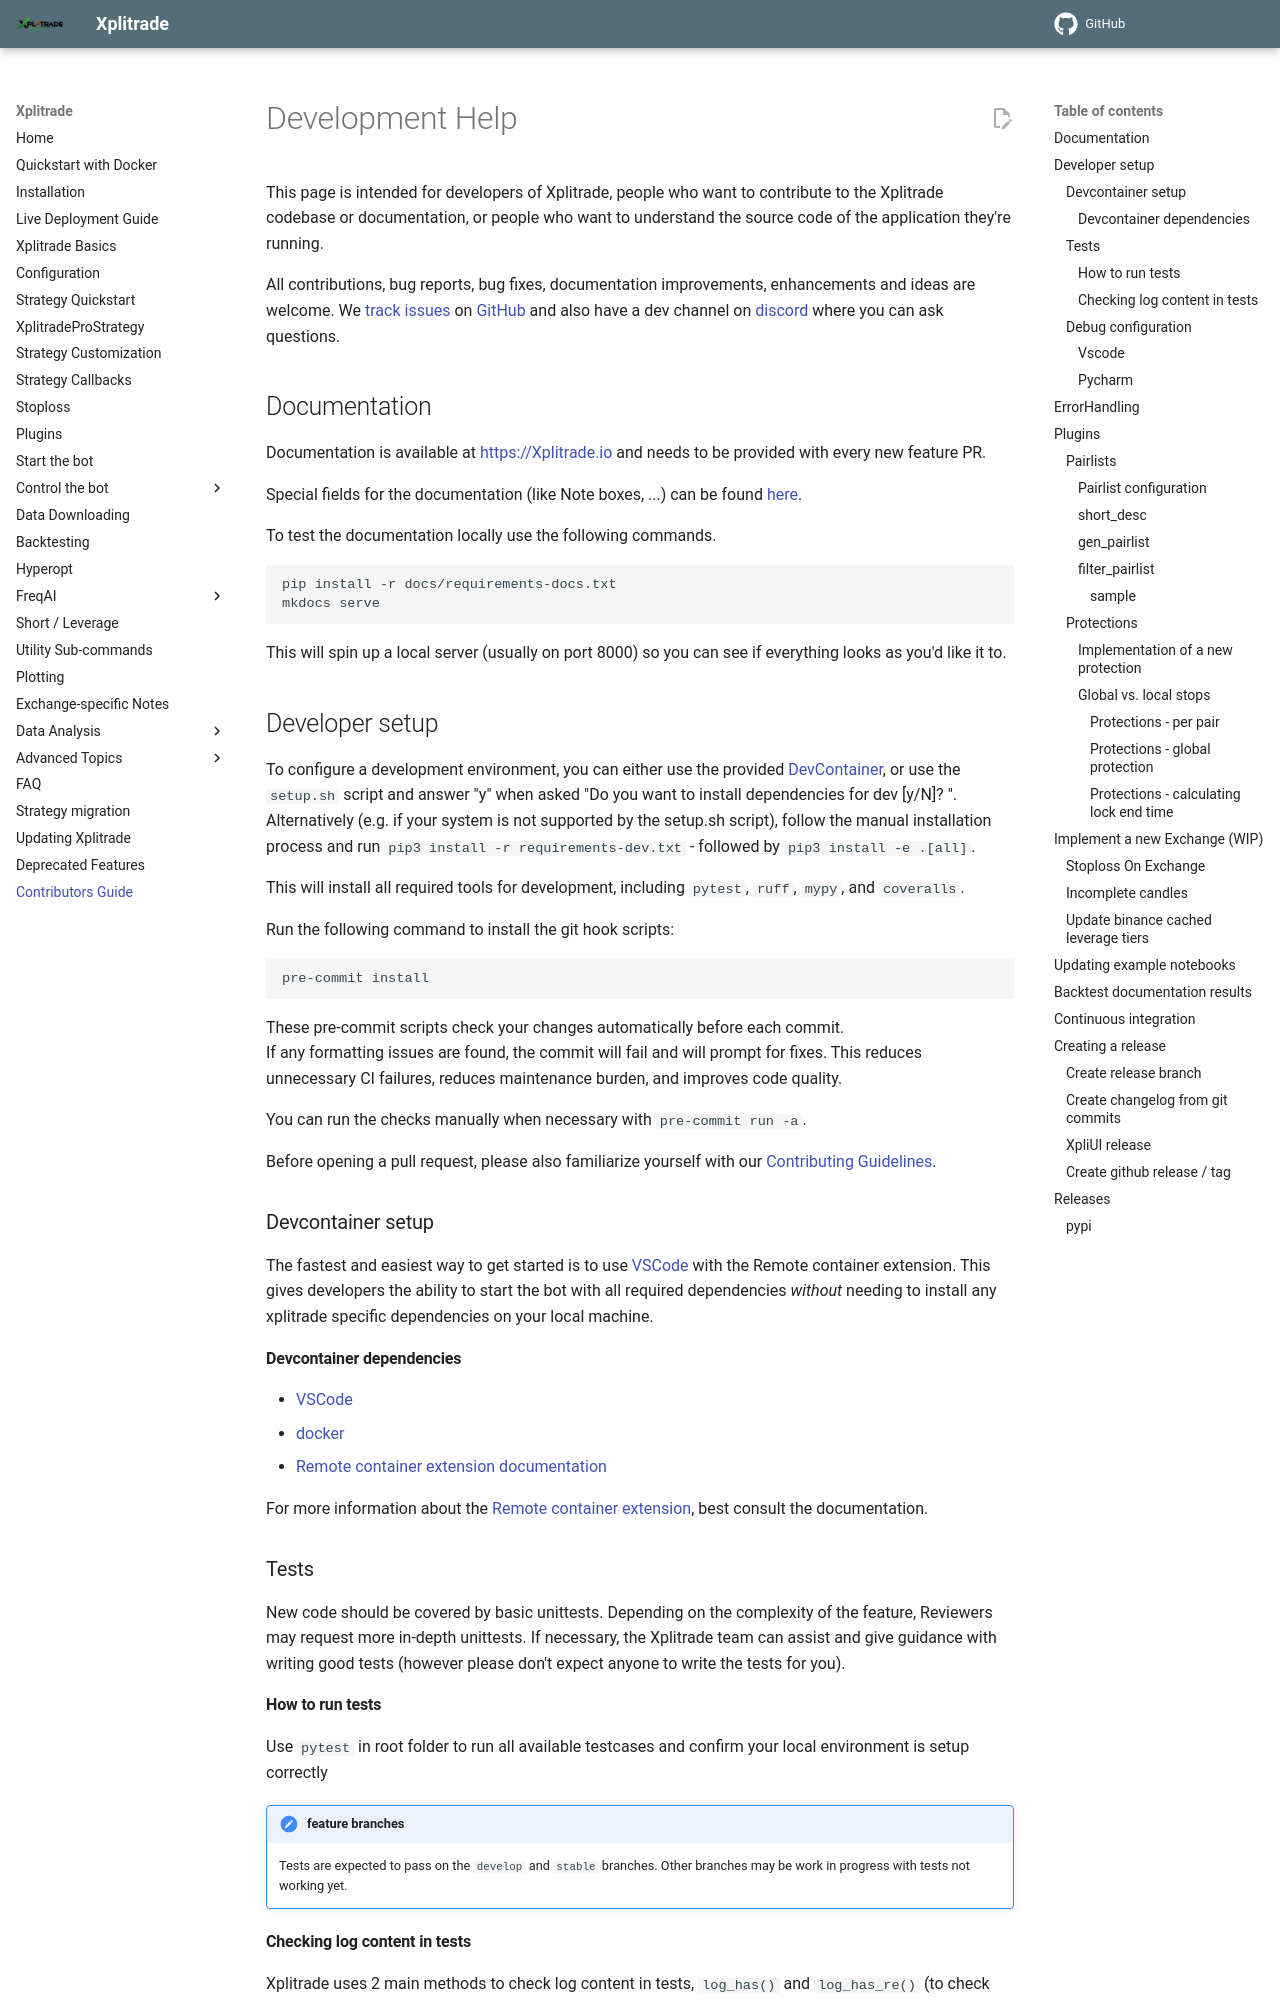

repository: t-boye/xplitrade · page: en/master/developer/index.html · generator: mkdocs

# Development Help

This page is intended for developers of Xplitrade, people who want to contribute to the Xplitrade codebase or documentation, or people who want to understand the source code of the application they're running.

All contributions, bug reports, bug fixes, documentation improvements, enhancements and ideas are welcome. We [track issues](https://github.com/Xplitrade/xplitrade/issues) on [GitHub](https://github.com) and also have a dev channel on [discord](https://discord.gg/p7nuUNVfP7) where you can ask questions.

## Documentation

Documentation is available at [https://Xplitrade.io](https://www.Xplitrade.io/) and needs to be provided with every new feature PR.

Special fields for the documentation (like Note boxes, ...) can be found [here](https://squidfunk.github.io/mkdocs-material/reference/admonitions/).

To test the documentation locally use the following commands.

``` bash
pip install -r docs/requirements-docs.txt
mkdocs serve
```

This will spin up a local server (usually on port 8000) so you can see if everything looks as you'd like it to.

## Developer setup

To configure a development environment, you can either use the provided [DevContainer](#devcontainer-setup), or use the `setup.sh` script and answer "y" when asked "Do you want to install dependencies for dev [y/N]? ".
Alternatively (e.g. if your system is not supported by the setup.sh script), follow the manual installation process and run `pip3 install -r requirements-dev.txt` - followed by `pip3 install -e .[all]`.

This will install all required tools for development, including `pytest`, `ruff`, `mypy`, and `coveralls`.

Run the following command to install the git hook scripts:

``` bash
pre-commit install
```

These pre-commit scripts check your changes automatically before each commit.  
If any formatting issues are found, the commit will fail and will prompt for fixes.
This reduces unnecessary CI failures, reduces maintenance burden, and improves code quality.

You can run the checks manually when necessary with `pre-commit run -a`.  

Before opening a pull request, please also familiarize yourself with our [Contributing Guidelines](https://github.com/Xplitrade/xplitrade/blob/develop/CONTRIBUTING.md).

### Devcontainer setup

The fastest and easiest way to get started is to use [VSCode](https://code.visualstudio.com/) with the Remote container extension.
This gives developers the ability to start the bot with all required dependencies *without* needing to install any xplitrade specific dependencies on your local machine.

#### Devcontainer dependencies

* [VSCode](https://code.visualstudio.com/)
* [docker](https://docs.docker.com/install/)
* [Remote container extension documentation](https://code.visualstudio.com/docs/remote)

For more information about the [Remote container extension](https://code.visualstudio.com/docs/remote), best consult the documentation.

### Tests

New code should be covered by basic unittests. Depending on the complexity of the feature, Reviewers may request more in-depth unittests.
If necessary, the Xplitrade team can assist and give guidance with writing good tests (however please don't expect anyone to write the tests for you).

#### How to run tests

Use `pytest` in root folder to run all available testcases and confirm your local environment is setup correctly

!!! Note "feature branches"
    Tests are expected to pass on the `develop` and `stable` branches. Other branches may be work in progress with tests not working yet.
